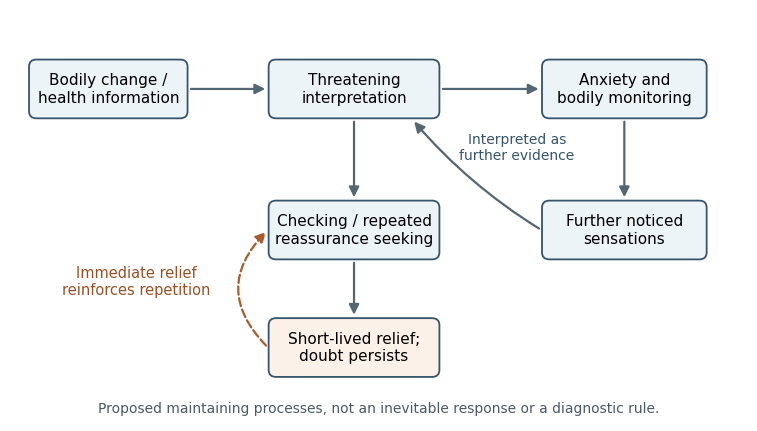

Reproduce this figure in Python. (Note: this script raises an exception after producing the figure.)
"""Original hypothesized maintenance loop. Python 3.14.4, Matplotlib 3.10.7; output in CWD."""
from pathlib import Path
import matplotlib
matplotlib.use('Agg')
import matplotlib.pyplot as plt
from matplotlib.patches import FancyBboxPatch,FancyArrowPatch

plt.rcParams.update({'font.family':'DejaVu Sans','font.size':11})
fig,ax=plt.subplots(figsize=(7.6,4.4),dpi=100,facecolor='white')
fig.subplots_adjust(left=.015,right=.985,bottom=.035,top=.97)
ax.set(xlim=(0,12),ylim=(0,7));ax.axis('off')
def node(x,y,w,text,color='#edf4f8'):
 ax.add_patch(FancyBboxPatch((x-w/2,y-.46),w,.92,boxstyle='round,pad=.04,rounding_size=.12',facecolor=color,edgecolor='#36546b',linewidth=1.3,zorder=3))
 ax.text(x,y,text,ha='center',va='center',zorder=4)
def arrow(a,b,rad=0,color='#536674',dashed=False):
 ax.add_patch(FancyArrowPatch(a,b,arrowstyle='-|>',mutation_scale=15,linewidth=1.6,color=color,connectionstyle=f'arc3,rad={rad}',linestyle='--' if dashed else '-'))
node(1.6,5.65,2.5,'Bodily change /\nhealth information')
node(5.6,5.65,2.7,'Threatening\ninterpretation')
node(10,5.65,2.6,'Anxiety and\nbodily monitoring')
node(10,3.25,2.6,'Further noticed\nsensations')
node(5.6,3.25,2.7,'Checking / repeated\nreassurance seeking')
node(5.6,1.25,2.7,'Short-lived relief;\ndoubt persists',color='#fcf1e8')
arrow((2.9,5.65),(4.2,5.65))
arrow((7.0,5.65),(8.65,5.65))
arrow((10,5.14),(10,3.76))
arrow((8.65,3.25),(6.55,5.13),rad=-.08)
arrow((5.6,5.14),(5.6,3.76))
arrow((5.6,2.74),(5.6,1.76))
arrow((4.2,1.25),(4.2,3.25),rad=-.5,color='#aa5c2c',dashed=True)
ax.text(2.05,2.15,'Immediate relief\nreinforces repetition',ha='center',color='#9a5025',fontsize=10.5)
ax.text(8.25,4.65,'Interpreted as\nfurther evidence',ha='center',va='center',fontsize=10,color='#36546b')
ax.text(6,.15,'Proposed maintaining processes, not an inevitable response or a diagnostic rule.',ha='center',fontsize=10,color='#4a5964')
fig.savefig(Path.cwd()/(Path(__file__).stem+'.png'),facecolor='white',transparent=False)
plt.close(fig)
